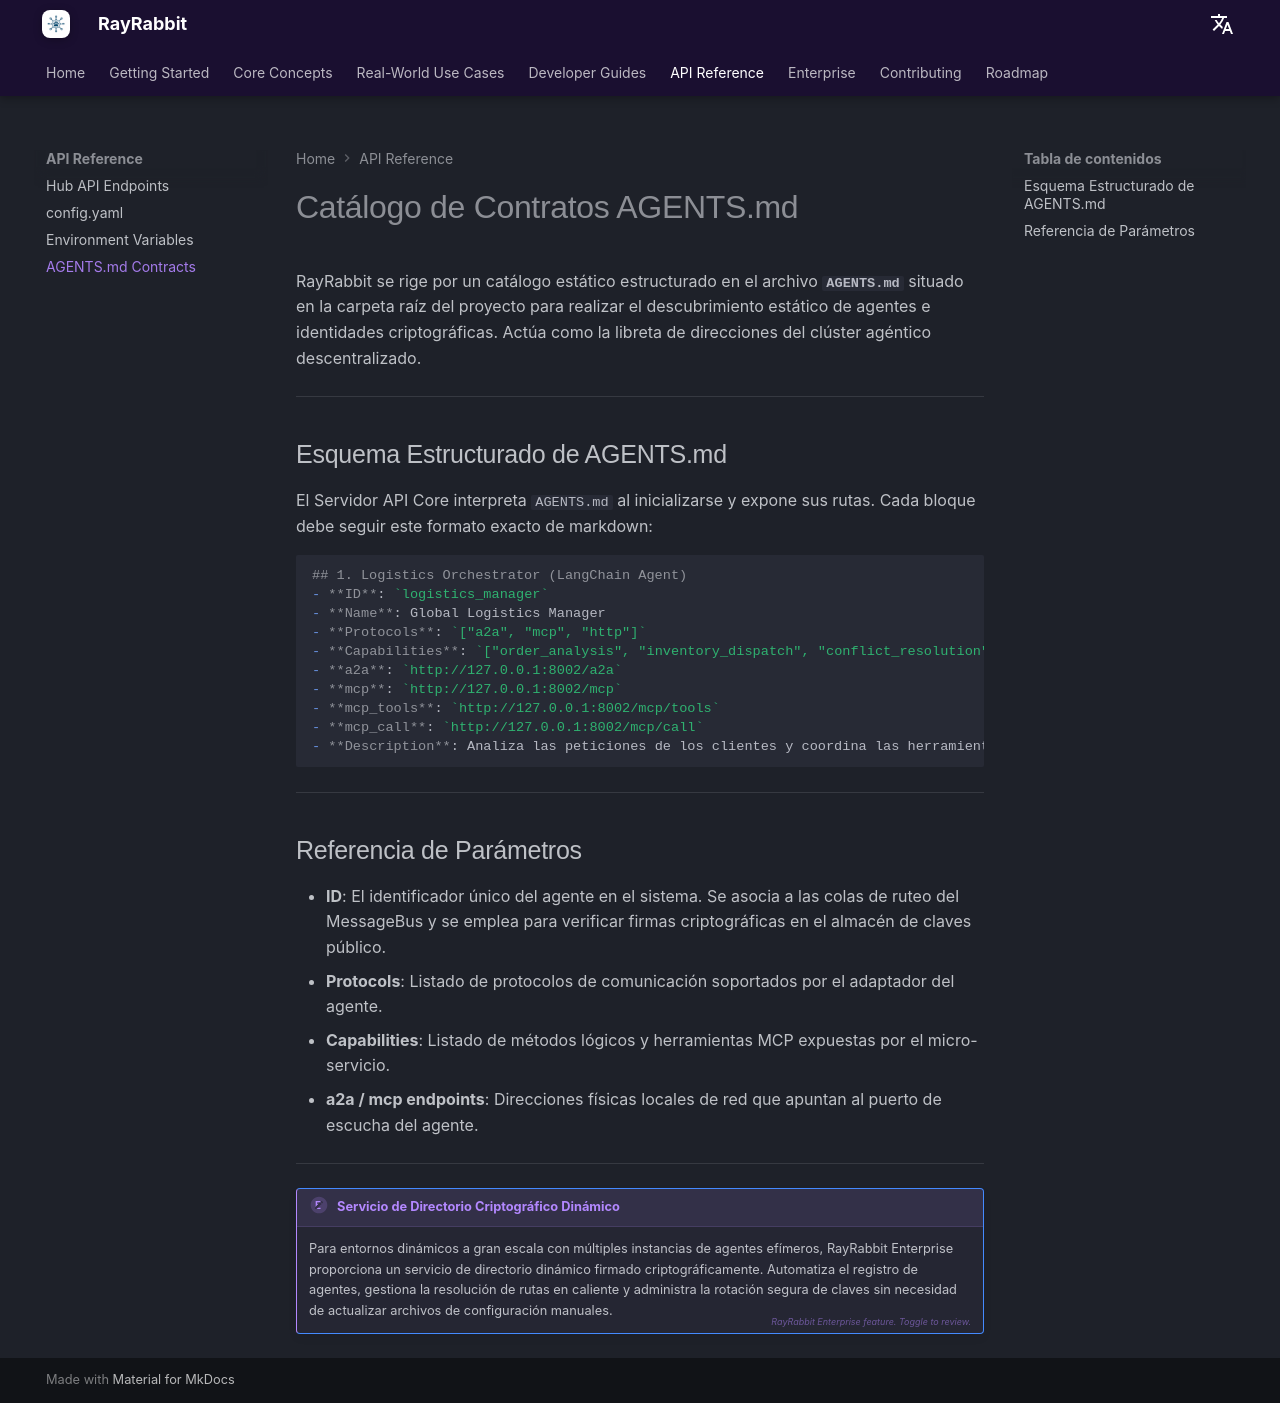

repository: rayrabbit-ai/rayrabbit-oss · page: es/reference/agents-md/index.html · generator: mkdocs

# Catálogo de Contratos AGENTS.md

RayRabbit se rige por un catálogo estático estructurado en el archivo **`AGENTS.md`** situado en la carpeta raíz del proyecto para realizar el descubrimiento estático de agentes e identidades criptográficas. Actúa como la libreta de direcciones del clúster agéntico descentralizado.

---

## Esquema Estructurado de AGENTS.md

El Servidor API Core interpreta `AGENTS.md` al inicializarse y expone sus rutas. Cada bloque debe seguir este formato exacto de markdown:

```markdown
## 1. Logistics Orchestrator (LangChain Agent)
- **ID**: `logistics_manager`
- **Name**: Global Logistics Manager
- **Protocols**: `["a2a", "mcp", "http"]`
- **Capabilities**: `["order_analysis", "inventory_dispatch", "conflict_resolution", "analyze_order", "track_package"]`
- **a2a**: `http://127.0.0.1:8002/a2a`
- **mcp**: `http://127.0.0.1:8002/mcp`
- **mcp_tools**: `http://127.0.0.1:8002/mcp/tools`
- **mcp_call**: `http://127.0.0.1:8002/mcp/call`
- **Description**: Analiza las peticiones de los clientes y coordina las herramientas para procesar órdenes.
```

---

## Referencia de Parámetros

* **ID**: El identificador único del agente en el sistema. Se asocia a las colas de ruteo del MessageBus y se emplea para verificar firmas criptográficas en el almacén de claves público.
* **Protocols**: Listado de protocolos de comunicación soportados por el adaptador del agente.
* **Capabilities**: Listado de métodos lógicos y herramientas MCP expuestas por el micro-servicio.
* **a2a / mcp endpoints**: Direcciones físicas locales de red que apuntan al puerto de escucha del agente.

---

!!! enterprise "Servicio de Directorio Criptográfico Dinámico"
    Para entornos dinámicos a gran escala con múltiples instancias de agentes efímeros, RayRabbit Enterprise proporciona un servicio de directorio dinámico firmado criptográficamente. Automatiza el registro de agentes, gestiona la resolución de rutas en caliente y administra la rotación segura de claves sin necesidad de actualizar archivos de configuración manuales.
